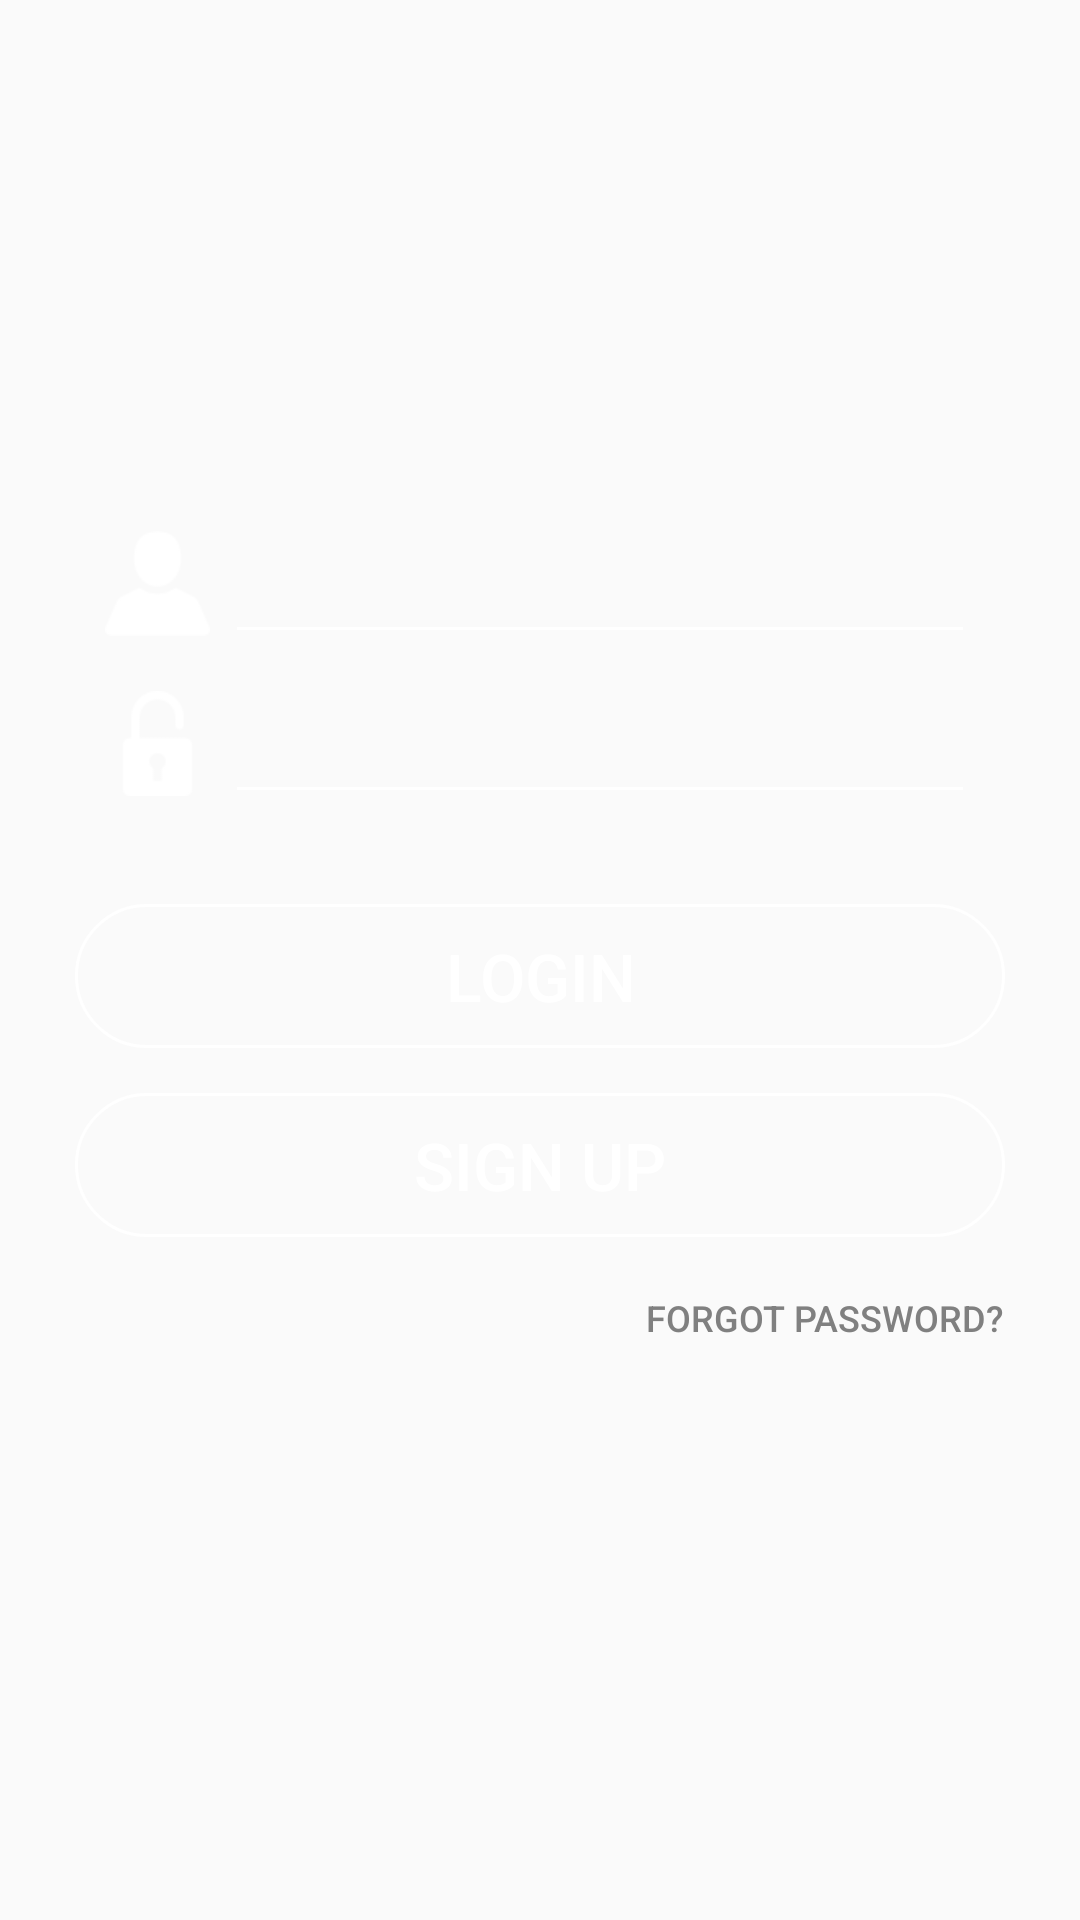

The Android layout XML behind this screen, and the referenced resources:
<!-- AndroidManifest.xml: activity theme AppTheme.NoActionBar -->
<!-- res/layout/activity_login.xml -->
<?xml version="1.0" encoding="utf-8"?>
<RelativeLayout xmlns:android="http://schemas.android.com/apk/res/android"
    xmlns:app="http://schemas.android.com/apk/res-auto"
    xmlns:tools="http://schemas.android.com/tools"
    android:layout_width="match_parent"
    android:layout_height="match_parent"
    android:background="@drawable/homescreen"
    tools:context=".LoginActivity">

    <RelativeLayout
        android:layout_width="match_parent"
        android:gravity="center_vertical"
        android:layout_height="match_parent">

        <LinearLayout
            android:layout_width="match_parent"
            android:layout_height="wrap_content"
            android:orientation="horizontal"
            android:id="@+id/UserId"
            android:layout_marginLeft="35dp"
            android:layout_marginStart="35dp">

            <ImageView
                android:layout_width="35dp"
                android:layout_height="35dp"
                android:src="@drawable/user"
                android:layout_gravity="bottom"
                android:layout_marginBottom="6dp"/>

            <EditText
                android:layout_width="match_parent"
                android:layout_height="wrap_content"
                android:id="@+id/LoginEmail"
                android:layout_marginLeft="5dp"
                android:layout_marginRight="35dp"
                android:backgroundTint="@color/white"/>
        </LinearLayout>

        <LinearLayout
            android:layout_width="match_parent"
            android:layout_height="wrap_content"
            android:orientation="horizontal"
            android:layout_below="@+id/UserId"
            android:layout_marginTop="12dp"
            android:id="@+id/password"
            android:layout_marginLeft="35dp"
            android:layout_marginStart="35dp">

            <ImageView
                android:layout_width="35dp"
                android:layout_height="35dp"
                android:src="@drawable/padlock"
                android:layout_gravity="bottom"
                android:layout_marginBottom="6dp"/>

            <EditText
                android:id="@+id/LoginPassword"
                android:layout_width="match_parent"
                android:layout_height="wrap_content"
                android:layout_marginLeft="5dp"
                android:layout_marginRight="35dp"
                android:backgroundTint="@color/white"/>
        </LinearLayout>

        <Button
            android:id="@+id/LoginButton"
            android:layout_below="@+id/password"
            android:layout_width="match_parent"
            android:layout_height="wrap_content"
            android:layout_marginLeft="25dp"
            android:layout_marginRight="25dp"
            android:layout_marginStart="25dp"
            android:layout_marginEnd="25dp"
            android:layout_marginTop="30dp"
            android:textColor="@color/white"
            android:background="@drawable/roundedbutton"
            android:text="LOGIN"
            android:textSize="22sp"/>

        <Button
            android:layout_below="@+id/LoginButton"
            android:id="@+id/signup"
            android:layout_marginTop="15dp"
            android:textColor="@color/white"
            android:layout_width="match_parent"
            android:layout_height="wrap_content"
            android:layout_marginLeft="25dp"
            android:layout_marginRight="25dp"
            android:layout_marginStart="25dp"
            android:layout_marginEnd="25dp"
            android:background="@drawable/roundedbutton"
            android:text="SIGN UP"
            android:textSize="22sp"
            android:onClick="SignUp"/>

        <Button
            android:id="@+id/reset"
            android:layout_width="wrap_content"
            android:layout_height="wrap_content"
            android:layout_below="@id/signup"
            android:layout_alignParentRight="true"
            android:layout_marginRight="25dp"
            android:layout_marginTop="3dp"
            android:layout_marginEnd="25dp"
            style="@style/Widget.AppCompat.Button.Borderless"
            android:padding="0dp"
            android:text="Forgot Password?"
            android:textSize="12sp"
            android:textColor="@color/gray"
            />

    </RelativeLayout>
    <ProgressBar
        android:id="@+id/ProgressBarLogin"
        android:layout_width="30dp"
        android:layout_height="30dp"
        android:layout_gravity="center|bottom"
        android:layout_marginBottom="20dp"
        android:visibility="gone" />

</RelativeLayout>
<!-- resources referenced by this layout -->
<resources>
  <color name="gray">#808080</color>
  <color name="white">#FFFFFF</color>
  <!-- drawable padlock: png bitmap (drawable, 953 bytes) -->
  <!-- drawable roundedbutton (drawable) -->
  <?xml version="1.0" encoding="utf-8"?>
  <shape xmlns:android="http://schemas.android.com/apk/res/android"
      android:shape="rectangle">
      <solid android:color="@null" />
      <corners android:radius="25dp"/>
      <stroke android:width="1dp"
          android:color="@color/white"/>
  </shape>
  <!-- drawable user: png bitmap (drawable, 1045 bytes) -->
  <style name="AppTheme.NoActionBar">
          <item name="windowActionBar">false</item>
          <item name="windowNoTitle">true</item>
      </style>
</resources>
